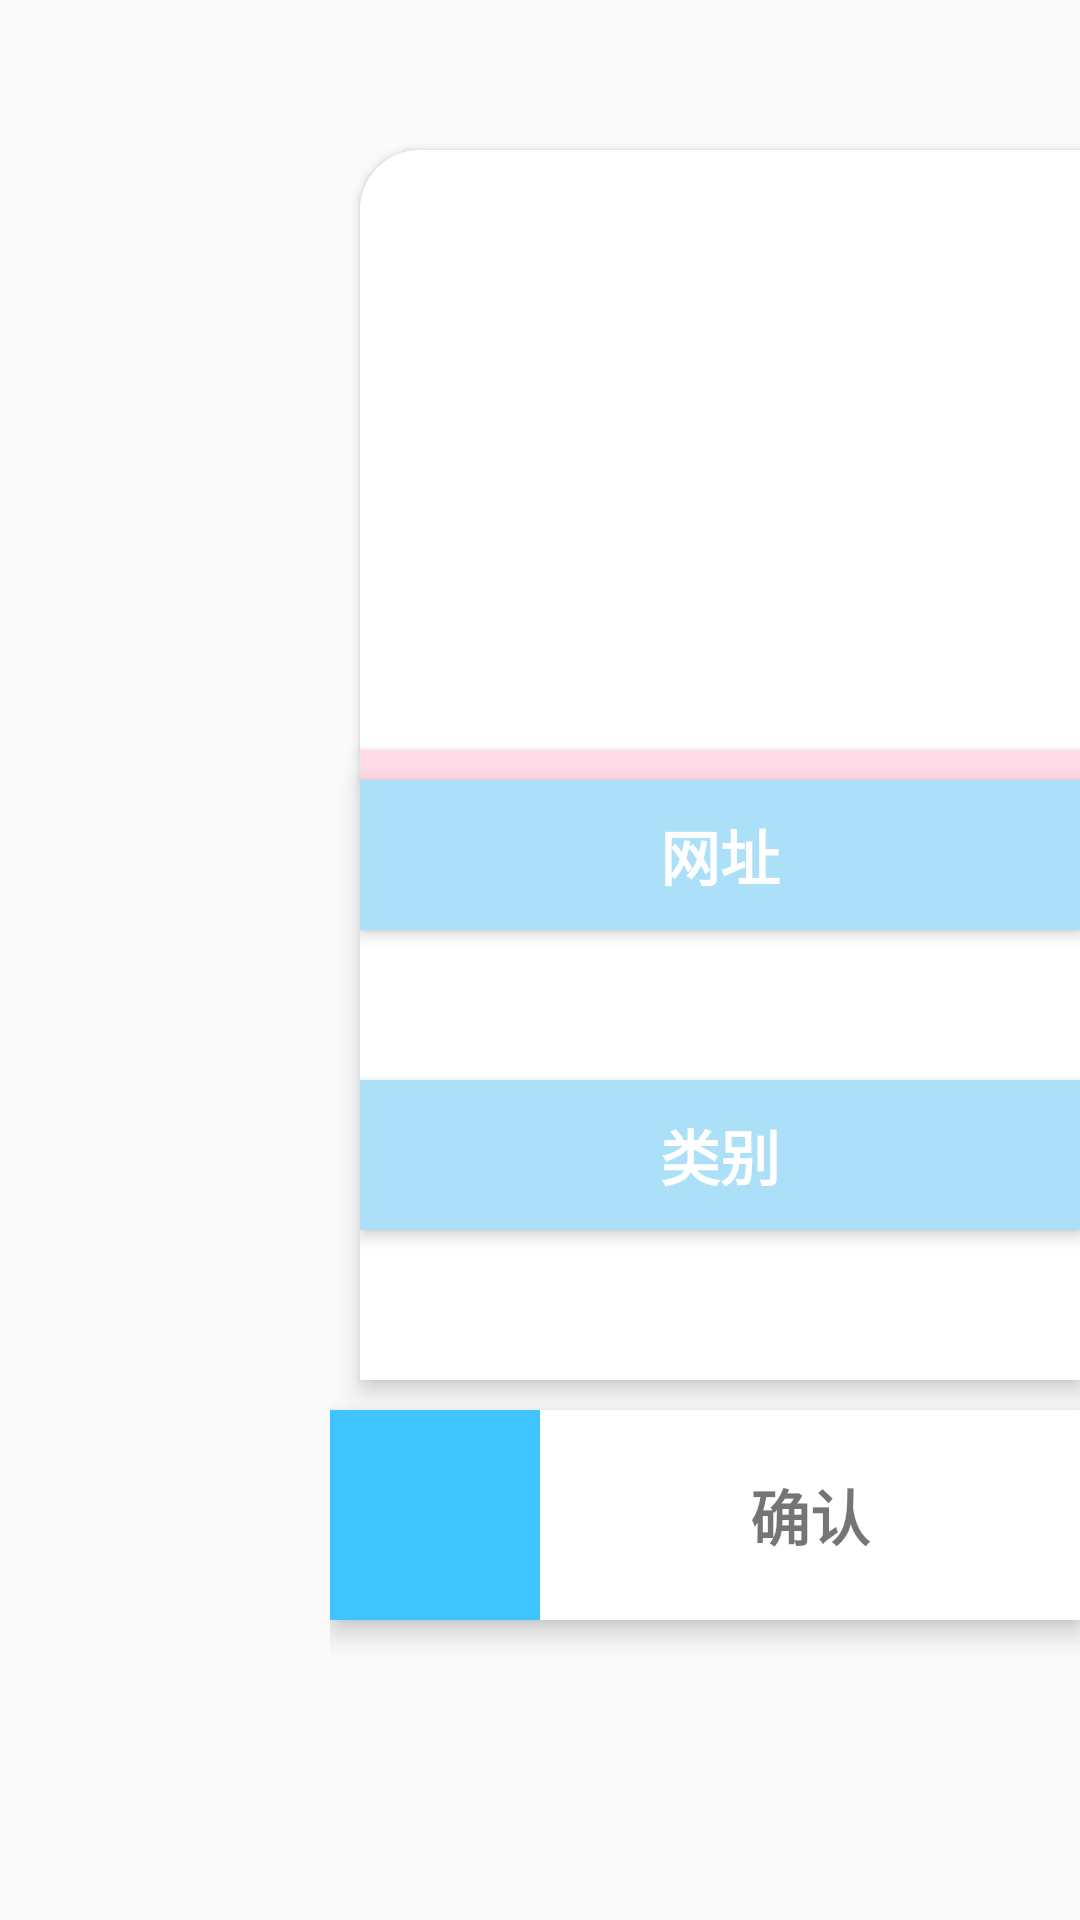

Here is an Android app screen rendered from its layout file. Give the layout XML and the strings, colors and styles it references.
<!-- AndroidManifest.xml: application theme Theme.ImgViewer -->
<!-- res/layout/mytextbook_mysurfing.xml -->
<?xml version="1.0" encoding="utf-8"?>

<RelativeLayout android:layout_width="match_parent"
    android:layout_height="match_parent"
    xmlns:android="http://schemas.android.com/apk/res/android">

    <androidx.recyclerview.widget.RecyclerView
        android:id="@+id/star_HTTP"
        android:layout_marginTop="20dp"
        android:overScrollMode="never"
        android:layout_width="match_parent"
        android:layout_height="match_parent"/>

    <LinearLayout
        android:elevation="15dp"
        android:orientation="vertical"
        android:layout_alignParentEnd="true"
        android:layout_alignParentBottom="true"
        android:id="@+id/web_confirm"
        android:layout_width="250dp"
        android:layout_height="600dp">

        <ListView
            android:id="@+id/type_list"
            android:elevation="2dp"
            android:overScrollMode="never"
            android:scrollbars="none"
            android:layout_marginTop="10dp"
            android:layout_marginStart="10dp"

            android:background="@drawable/curcle_typelist"
            android:layout_width="match_parent"
            android:layout_height="200dp"/>

        <ImageView
            android:elevation="3dp"
            android:background="@color/lightingpink"
            android:layout_marginStart="10dp"
            android:layout_width="match_parent"
            android:layout_height="10dp"/>

        <LinearLayout
            android:elevation="5dp"
            android:orientation="vertical"
            android:background="@color/white"
            android:layout_marginBottom="10dp"
            android:layout_marginStart="10dp"
            android:layout_width="match_parent"
            android:layout_height="wrap_content">

            <TextView
                android:elevation="3dp"
                android:id="@+id/uri"
                android:text="@string/uri"
                android:textSize="20sp"
                android:textStyle="bold"
                android:textColor="@color/white"
                android:background="@color/lightblue"
                android:gravity="center"
                android:layout_width="match_parent"
                android:layout_height="50dp"/>

            <EditText
                android:elevation="2dp"
                android:id="@+id/enter_uri"
                android:singleLine="true"
                android:textStyle="bold"
                android:textColor="@color/deepgray"
                android:gravity="center"
                android:background="@color/white"
                android:padding="10dp"
                android:layout_width="match_parent"
                android:layout_height="50dp"/>

            <TextView
                android:elevation="3dp"
                android:id="@+id/uri_type"
                android:text="@string/type"
                android:textSize="20sp"
                android:textStyle="bold"
                android:textColor="@color/white"
                android:background="@color/lightblue"
                android:gravity="center"
                android:layout_width="match_parent"
                android:layout_height="50dp"/>

            <EditText
                android:id="@+id/enter_type"
                android:elevation="2dp"
                android:singleLine="true"
                android:textStyle="bold"
                android:textColor="@color/deepgray"
                android:gravity="center"
                android:maxLength="10"
                android:padding="10dp"
                android:background="@color/white"
                android:layout_width="match_parent"
                android:layout_height="50dp"/>

        </LinearLayout>

        <LinearLayout
            android:elevation="5dp"
            android:layout_gravity="end"
            android:background="@color/white"
            android:orientation="horizontal"
            android:layout_width="250dp"
            android:layout_height="70dp">

            <ImageView
                android:id="@+id/web_confirmView"
                android:background="@color/skyblue"
                android:layout_gravity="center"
                android:layout_width="70dp"
                android:layout_height="match_parent"/>

            <TextView
                android:id="@+id/web_confirmUri"
                android:foreground="?android:attr/selectableItemBackground"
                android:padding="5dp"
                android:layout_marginStart="10dp"
                android:layout_marginEnd="10dp"
                android:textSize="20sp"
                android:textStyle="bold"
                android:gravity="center"
                android:text="确认"
                android:layout_width="match_parent"
                android:layout_height="match_parent"/>

        </LinearLayout>

    </LinearLayout>

</RelativeLayout>
<!-- resources referenced by this layout -->
<resources>
  <color name="deepgray">#BCBCBC</color>
  <color name="lightblue">#ACE0F9</color>
  <color name="lightingpink">#FFDAE7</color>
  <color name="skyblue">#40C4FF</color>
  <color name="white">#FFFFFFFF</color>
  <!-- drawable curcle_typelist (drawable) -->
  <?xml version="1.0" encoding="utf-8"?>
  
  <shape xmlns:android="http://schemas.android.com/apk/res/android">
      <corners
          android:topLeftRadius="20dp"
          />
      <solid android:color="@color/white"/>
  
  </shape>
  <string name="type">类别</string>
  <string name="uri">网址</string>
  <style name="Theme.ImgViewer" parent="Theme.MaterialComponents.DayNight.NoActionBar.Bridge">
          
          <item name="colorPrimary">@color/purple_500</item>
          <item name="colorPrimaryVariant">@color/purple_700</item>
          <item name="colorOnPrimary">@color/white</item>
          
          <item name="colorSecondary">@color/teal_200</item>
          <item name="colorSecondaryVariant">@color/teal_700</item>
          <item name="colorOnSecondary">@color/black</item>
          
          <item name="android:windowTranslucentNavigation">true</item>
          <item name="android:windowTranslucentStatus">false</item>
          
          <item name="android:statusBarColor">@android:color/transparent</item>
          
      </style>
  <color name="purple_500">#FF6200EE</color>
  <color name="purple_700">#FF3700B3</color>
  <color name="teal_200">#FF03DAC5</color>
  <color name="teal_700">#FF018786</color>
  <color name="black">#FF000000</color>
</resources>
